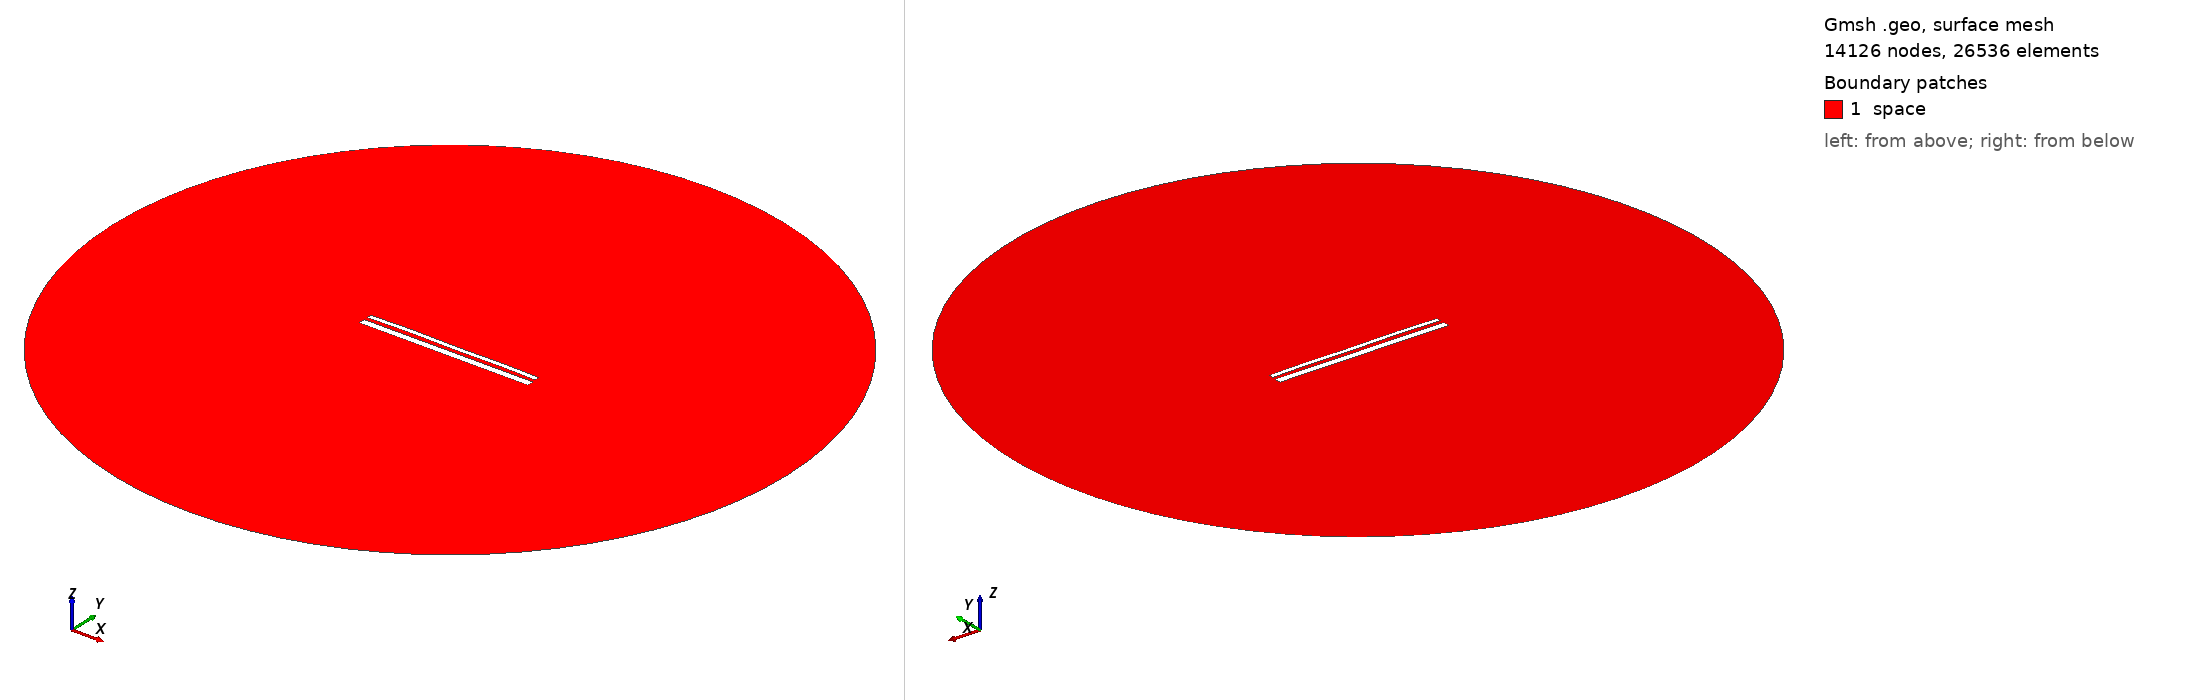

Gmsh geometry script, surface-meshed: 14126 nodes, 26536 surface elements. Boundary patches (legend numbers): 1 space. Left view from above one corner, right view from below the opposite corner. Legend entries are the model's physical surfaces. The drawing asked Gmsh for element sizes between 1% and 20% of the model's largest extent; the script's own settings can give other sizes.

=== 13620.geo (drawn) ===
//---------------------------------------
// Geometry kernel
//---------------------------------------

SetFactory("OpenCASCADE");



//---------------------------------------
// Parameters of the geometry
//---------------------------------------

// Overetch of the upper plate
overetch = 0.5;

// Distance between the plates
distance = 1.75;

// Discretization over the x axis (for the deformation)
nx = 50; 

// Length of the plate
L = 100 - overetch; 

// Number of modes
n = 4; 

// 1st mode coefficient
coeff(1) = 0.07499999999999998;
beta(1) = 0.596864 * 3.1415926535 / L;

// 2nd mode coefficient
coeff(2) = 0.15;
beta(2) = 1.49418 * 3.1415926535 / L;

// 3rd mode coefficient
coeff(3) = 0.07499999999999998;
beta(3) = 2.50025 * 3.1415926535 / L;

// 4th mode coefficient
coeff(4) = 0.15;
beta(4) = 3.49999 * 3.1415926535 / L;



//---------------------------------------
// Upper plate (deformed rectangle)
//---------------------------------------

// Coordiantes of the upper plate
xmin = -50;
xmax = 50 - overetch;

// Height of the upper plate
yheight = 4 - 2 * overetch;

// Indexes of the points
UpperID[] = {};
LowerID[] = {};
LeftID[] = {};
RightID[] = {};

// Point index
p = 1;

// Horizontal edges
For i In {1:nx}
    x = xmin + (i-1)*(xmax - xmin)/(nx-1);

    y_bottom = distance / 2 + overetch;
    For j In {1:n}
        C = (Cosh(beta(j)*L) + Cos(beta(j)*L)) / (Sinh(beta(j)*L) + Sin(beta(j)*L));
        y_bottom  = y_bottom + coeff(j) * (Cosh(beta(j)*(x+50)) - Cos(beta(j)*(x+50)) - C * (Sinh(beta(j)*(x+50)) - Sin(beta(j)*(x+50))));
    EndFor

    y_top = y_bottom + yheight;

    Point(p) = {x, y_top, 0, 1.0};
    UpperID[i] = p;
    p = p + 1;

    Point(p) = {x, y_bottom, 0, 1.0};
    LowerID[i] = p;
    p = p + 1;
EndFor

// Create point lists
UpperPts[] = {}; LowerPts[] = {};
For i In {1:nx}
  UpperPts[] += {UpperID[i]};
  LowerPts[] += {LowerID[i]};
EndFor

// Build splines
Spline(1) = {UpperPts[]};
Spline(2) = {LowerPts[]};
Line(3) = {LowerPts[nx-1], UpperPts[nx-1]};
Line(4) = {LowerPts[0], UpperPts[0]};

// Build the plane surface
Curve Loop(1) = {2, 3, -1, -4};
Plane Surface(1) = {1};



//---------------------------------------
// Lower plate (rectangle)
//---------------------------------------

// Vertices
Point(1001) = {-50, -1, 0, 1.0};
Point(1002) = { 50, -1, 0, 1.0};
Point(1003) = { 50,  -5, 0, 1.0};
Point(1004) = {-50,  -5, 0, 1.0};

// Edges
Line(5) = {1001, 1002};
Line(6) = {1002, 1003};
Line(7) = {1003, 1004};
Line(8) = {1004, 1001};

// Plane surface
Line Loop(2) = {5, 6, 7, 8};
Plane Surface(2) = {2}; 



//---------------------------------------
// Outer (fictious) boundary
//---------------------------------------

// Points
Point(1005) = {0, 0, 0};       // Center
Point(1006) = {200, 0, 0};     // Start point
Point(1007) = {0, 200, 0};     // 90 degrees
Point(1008) = {-200, 0, 0};    // 180 degrees
Point(1009) = {0, -200, 0};    // 270 degrees

// Circle arcs (each needs start, center, end)
Circle(9) = {1006, 1005, 1007};
Circle(10) = {1007, 1005, 1008};
Circle(11) = {1008, 1005, 1009};
Circle(12) = {1009, 1005, 1006};

// Plane surface for the entire domain
Curve Loop(3) = {9, 10, 11, 12};
Surface(3) = {3};

// Subtract the plates from the whole domain to obtain the actual domain where we want to solve the equations
BooleanDifference{ Surface{3}; Delete; }{ Surface{1}; Surface{2}; Delete; }




//---------------------------------------
// Transfinite Lines/Curves
//---------------------------------------

// Set the number of points on the boundaries
r = 7;

// Plates
Transfinite Curve {1, 2} = 50*r Using Progression 1;
Transfinite Curve {3, 4} = 2*r Using Progression 1;
Transfinite Line {5, 7} = 50*r Using Progression 1;
Transfinite Line {6, 8} = 2*r Using Progression 1;

// Outer boundary
Transfinite Line {9, 10, 11, 12} = 20 Using Progression 1;



//---------------------------------------
// Physical groups
//---------------------------------------                

// Physical curves (boundaries)
Physical Line("force_segment", 10) = {2};
Physical Line("upper_plate", 11) = {1, 3, 4};
Physical Line("lower_plate", 12) = {5, 6, 7, 8};
Physical Line("boundary", 20) = {9, 10, 11, 12};

// Physical Surfaces
Physical Surface("space", 30) = {3};



//---------------------------------------
// 6. Generate the Mesh
//---------------------------------------

// 2D mesh generation
Mesh 2;
